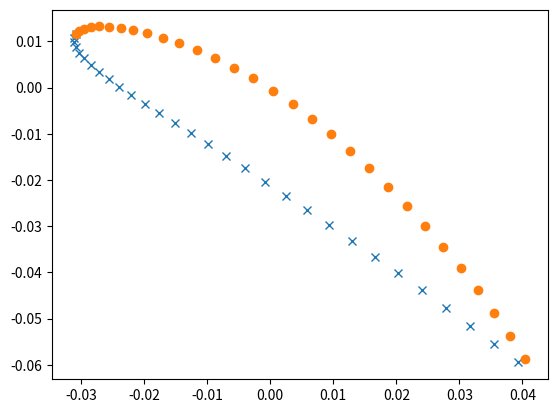

Generate this figure with matplotlib:
import numpy as np


class Foil(object):
    def __init__(self, chord, angle_of_attack):
        self.chord = chord
        self.aoa = angle_of_attack
        self.trailing_edge = 0.0

    ''' Calculate Reynolds number from air density rho
        and kinematic ciscoscity (nu)
        
        rho - density of air  kg/m3
        nu  - kinematic viscoscity m^2/s
    '''
    def Reynolds(self, velocity, rho=1.225, nu=15.11e-6):
        L = self.chord
        return rho*velocity*L/nu
      
      
    def __repr__(self):
      return "ch=%f, a=%f" % (self.chord, self.aoa *180 / np.pi)
  
    def set_trailing_edge(self, t):
        self.trailing_edge = t
  
    def get_shape_points(self, n):
        ''' Return a list of x,y coordinates for the foil
        '''
        x = np.linspace(0, self.chord, n)
        y = 0.001*np.ones(n)
        return [[x,-y],[x,y]]
    
    
    def get_points(self, n):
        pl, pu = self.get_shape_points(n)
        xl, yl = pl
        xu, yu = pu
        xl,yl = self.rotate(xl,yl, self.aoa)
        xu,yu = self.rotate(xu,yu, self.aoa)
        return [[xl,yl],[xu,yu]]

        
    def rotate(self, x, y, theta):
        ''' Rotate the points to the angle of attack around'''
        x2 = x*np.cos(theta) + y*np.sin(theta)
        y2 = -x*np.sin(theta) + y*np.cos(theta)
        return [x2,y2]



class NACA4(Foil):
    '''
    Foil generated from the NACA 4 series
    '''
    
    def __init__(self, chord, thickness, m=0.0, p=0.4, angle_of_attack=0.0):
        ''' 
            Parameters:
              m - maximum camber as a percentage of the chord.
              p - location of maximum camber as a percentage of chord line from leading edge
        '''
        Foil.__init__(self,chord, angle_of_attack)
        self.thickness = thickness
        self.m = m
        self.p = p

      
    def __repr__(self):
      return "ch=%f, a=%f" % (self.chord, self.aoa *180 / np.pi)
  
  
    def get_shape_points(self, n):
        ''' Return a list of x,y coordinates for the foil
            NACA report 460
            
            The zero in the x axis is shifted to the center of pressure (chord / 4)
        '''
        
        t = self.thickness
        p = self.p
        m = self.m
        
        x = np.linspace(0, 1.0, n)    # TODO use cosine spacing of points.
        x = 1.0 - np.cos(x * np.pi / 2)
        
        y_offset = np.linspace(0, self.trailing_edge/2, n)
      
        yt = 5.0*t*(0.2969*np.sqrt(x) + \
            -0.1260*(x) + \
            -0.3516*(x**2) + \
             0.2843*(x**3) + \
            -0.1015*(x**4)) + y_offset

        yc = (m / (p**2)) * (2.0*p*x - x**2) 
        yc2 = (m / ((1.0 - p)**2)) * (1.0 - 2.0*p + 2*p*x - x**2)
        yc[x > p] = yc2[x > p]
        
        dyc=m*(2.0*p - 2*x)/p**2
        dyc[x > p]=(2*m*(p - x)/(p - 1.0)**2)[x > p]
        
        theta = np.arctan(dyc)
        
        xu = x - yt*np.sin(theta)
        yu = yc + yt*np.cos(theta)
        
        xl = x + yt*np.sin(theta)
        yl = yc - yt*np.cos(theta)
        
        # Translate to a system where 0,0 is the max_x, max_y (these are defined by p and t)
        # max(yt) = 0.5, occurs at x=.2998
        # max(dyc) = p
        max_x = 0.3
        max_y = np.max(yu)
        # print np.max(yu), max_y, np.argmax(yu) 
        
        xu = xu - max_x
        xl = xl - max_x
        
        yu = yu - max_y
        yl = yl - max_y
        
        c = self.chord
        return [[xl*c,yl*c],[xu*c,yu*c]]
    
    def plot(self):
        pt, pb = f.get_points(30)
        import matplotlib.pyplot as plt
        plt.plot(pt[0], pt[1], 'x')
        plt.plot(pb[0], pb[1], 'o')
        plt.show()
        
if __name__ == "__main__":
    
    f = NACA4(chord=0.1, thickness=0.15, m=0.06, p=0.4, angle_of_attack=np.pi/4)
    f.set_trailing_edge(0.01)
    f.plot()
    
